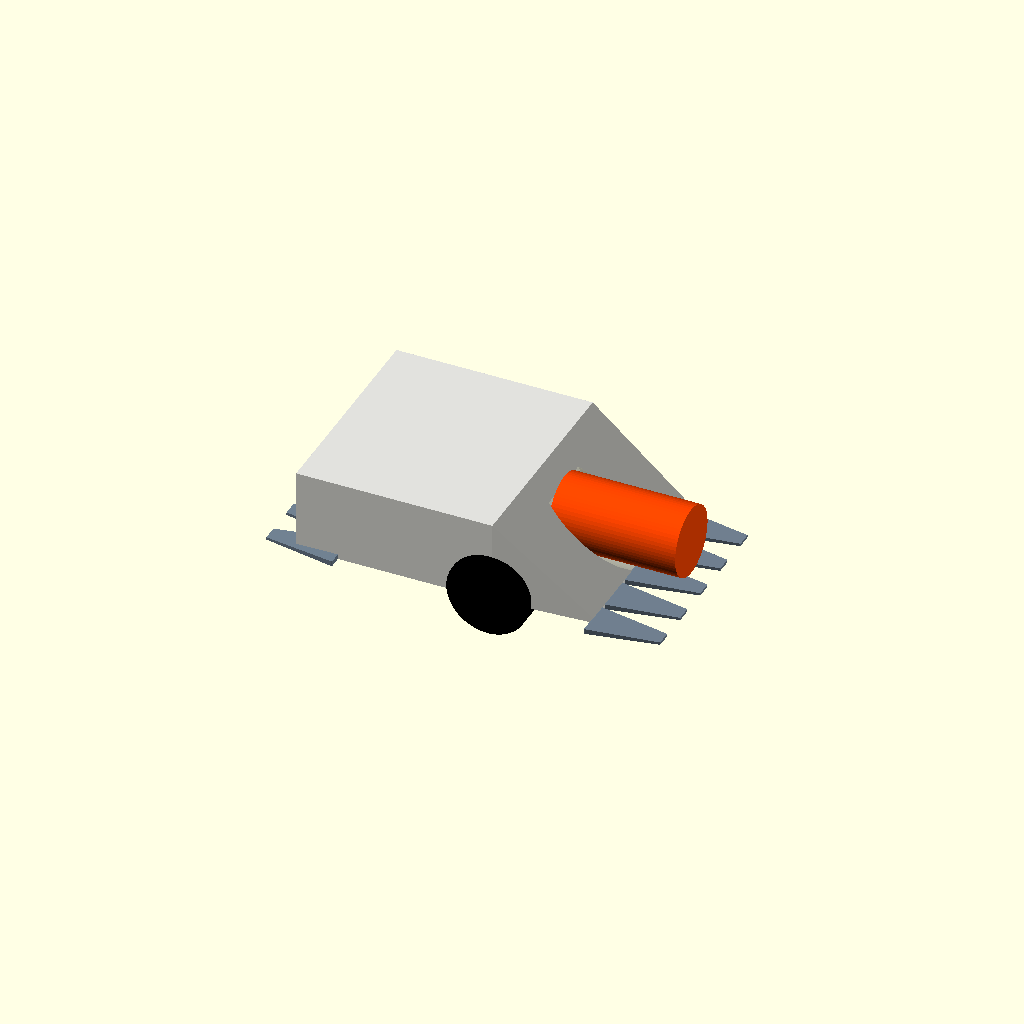
Cell 1 — every parameter at its default value.
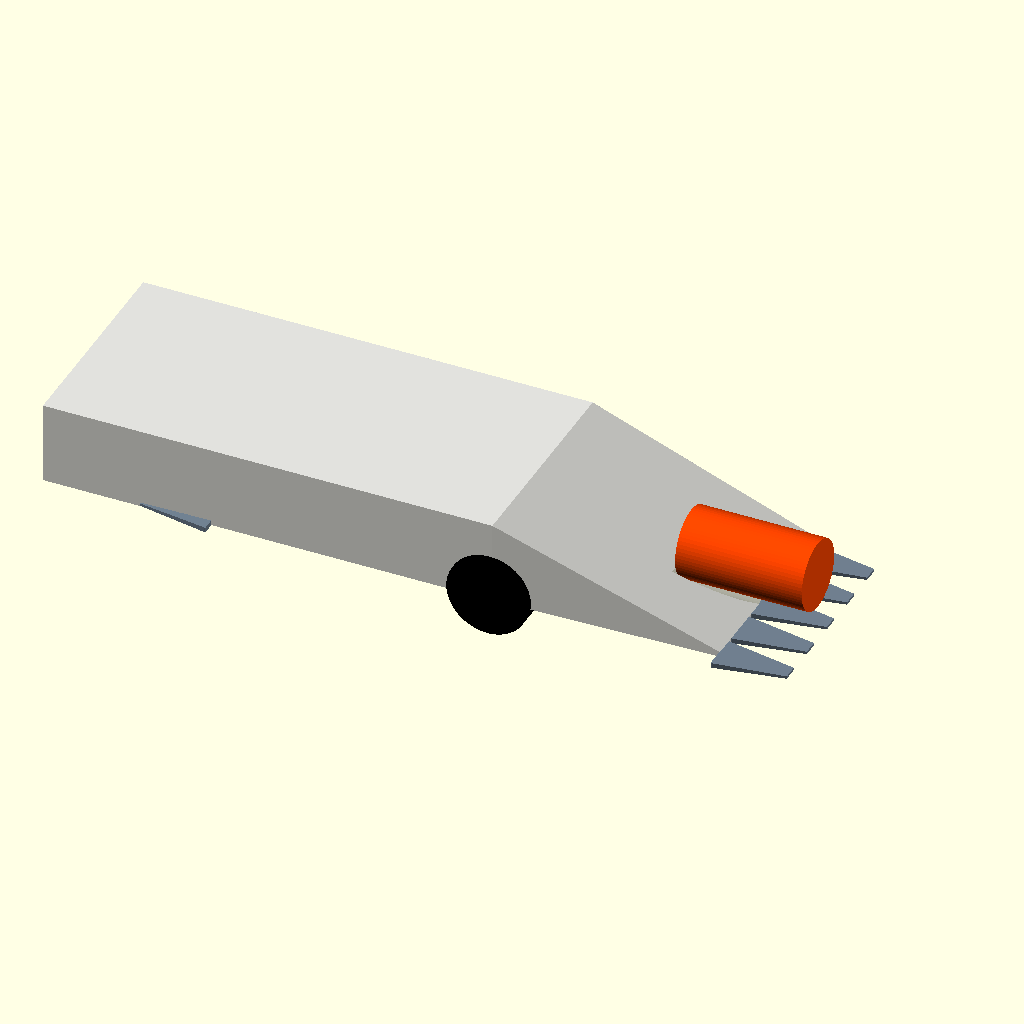
Cell 2: chassis_length = 800 (everything else at default).
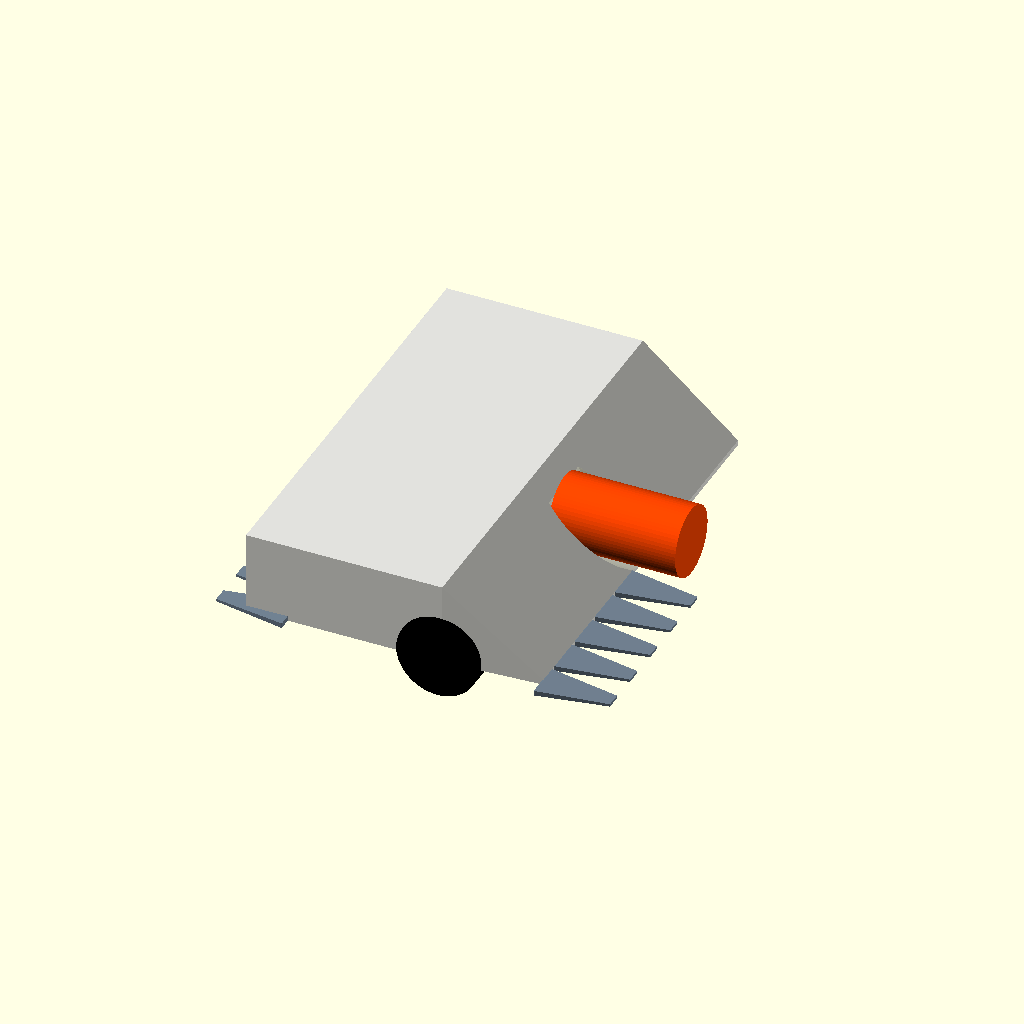
Cell 3: the same model with chassis_width = 680.
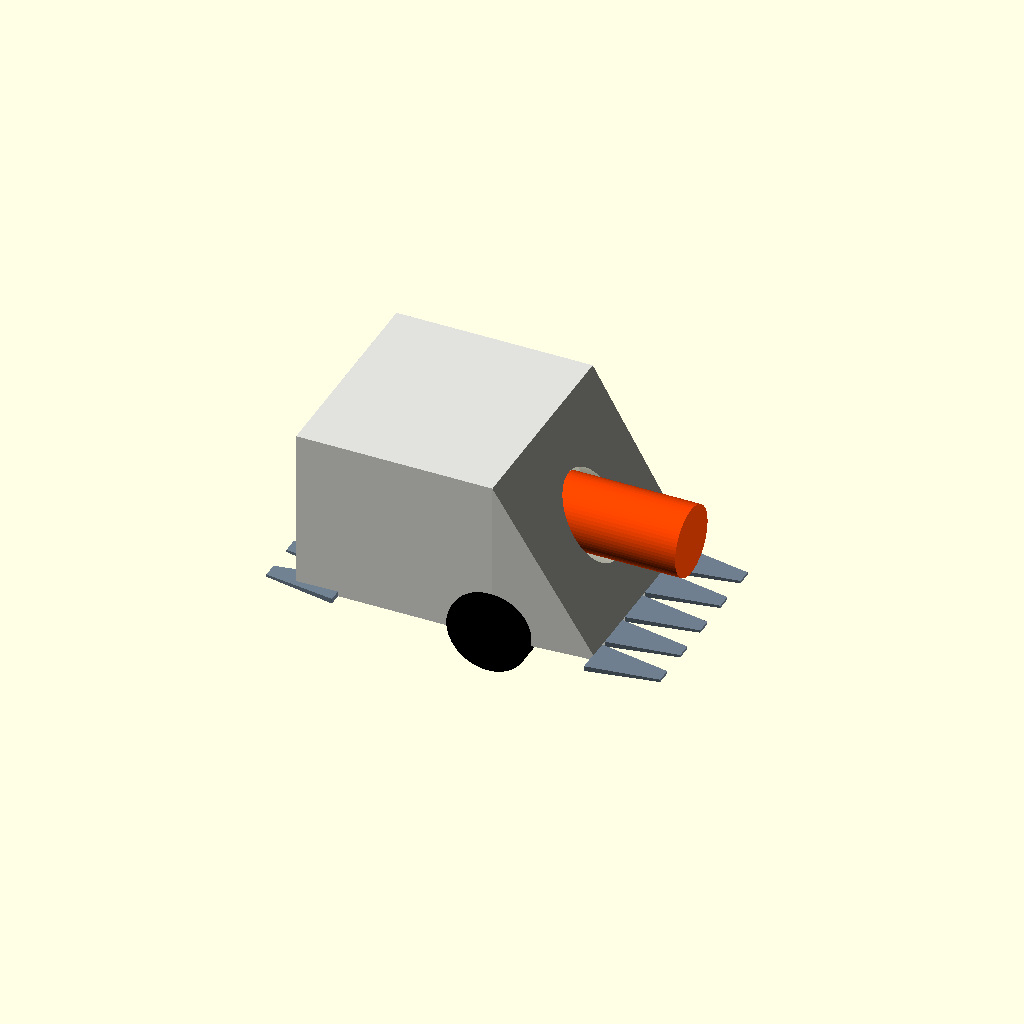
Cell 4: the same model with chassis_height = 260.
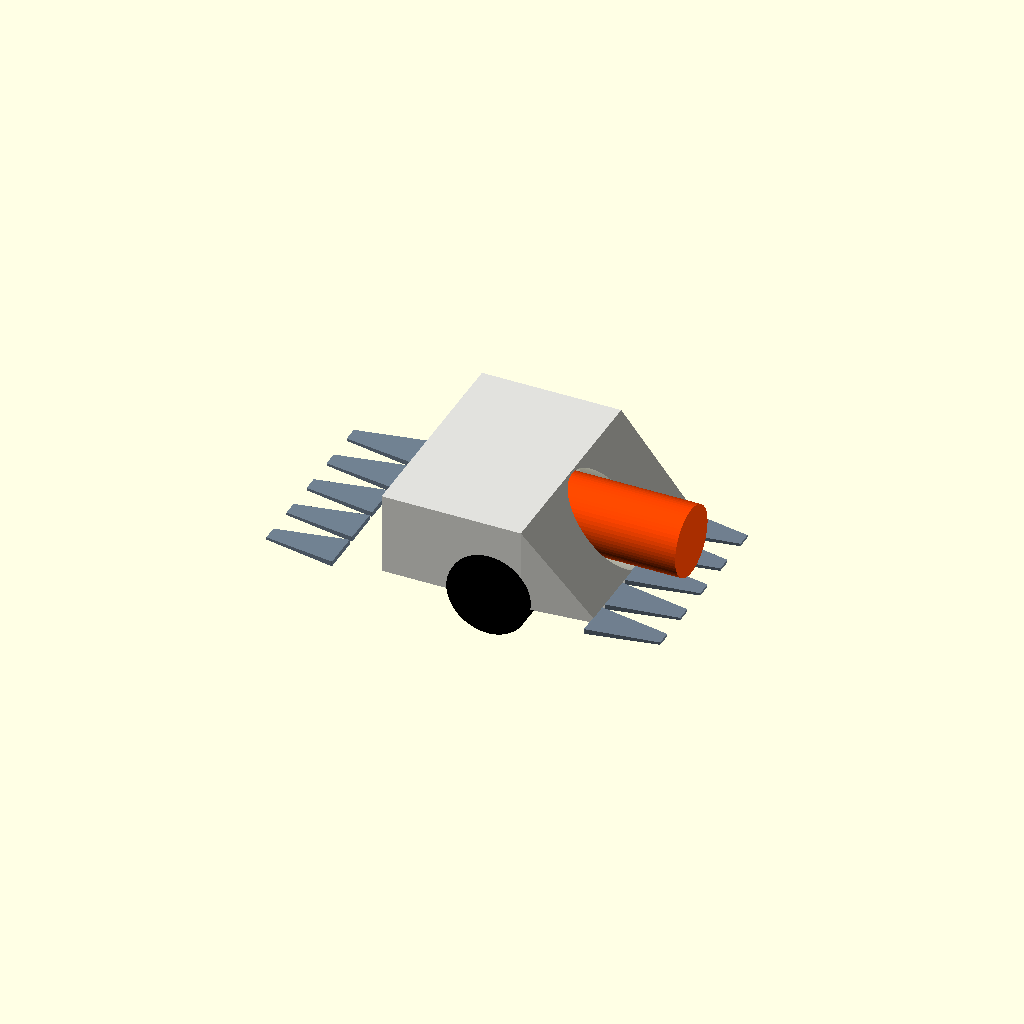
Cell 5 — wedge_taper set to 180, the other parameters unchanged.
All cells are drawn from one camera (rotation 55°, 0°, 25°, orthographic, colour scheme Cornfield), so only the parameter changes between them.
Source of the model, cad/robowar_15kg.scad:
// =====================================================================
// 15kg Robowar Bot — Parametric Concept CAD
// Drum spinner + full wedge shell + front & rear forks (invertible)
// =====================================================================
// This is a STARTING PARAMETRIC MODEL for layout/dimension checking —
// not a manufacturing-ready file. Refine in Fusion 360 / SolidWorks /
// Onshape once you finalize real component dimensions from your BOM.
// Edit the variables below and re-render to iterate quickly.
// Competition envelope check: must fit 750 x 750 x 1000 mm at match start.
// =====================================================================

$fn = 64; // smoothness of curved surfaces

// ---------------- CHASSIS ----------------
chassis_length   = 400;  // mm, front-to-back
chassis_width    = 340;  // mm, side-to-side
chassis_height   = 130;  // mm, body height (excludes wheels below deck)
wedge_taper      = 90;   // mm, how far back the front wedge taper runs
shell_thickness  = 4;    // mm, shell wall thickness (visual only here)

// ---------------- DRUM WEAPON ----------------
drum_diameter    = 110;  // mm
drum_length      = 200;  // mm, spans most of the chassis width
drum_offset_x    = chassis_length/2 - 20; // drum sits near the front
drum_offset_z    = chassis_height/2 + 10; // drum axis height

// ---------------- WHEELS ----------------
wheel_diameter   = 130;  // mm
wheel_width      = 45;   // mm
wheel_offset_x   = 40;   // mm behind center, fore-aft position
wheel_offset_z   = -chassis_height/2 + 10; // wheels drop below chassis belly

// ---------------- FORKS ----------------
fork_length      = 110;  // mm, how far forks extend beyond the shell
fork_width       = 60;   // mm, width of each fork blade
fork_thickness   = 8;    // mm
fork_count       = 5;    // number of fork tines per end
fork_gap         = 8;    // mm gap between tines

// =====================================================================
// MODULES
// =====================================================================

module wedge_shell() {
    // Body: a box with the front third tapered into a wedge via hull()
    hull() {
        // Rear block (full height)
        translate([-chassis_length/2 + wedge_taper, 0, 0])
            cube([chassis_length - wedge_taper, chassis_width, chassis_height], center = true);
        // Front wedge edge (low, thin leading edge)
        translate([chassis_length/2 - 2, 0, -chassis_height/2 + 4])
            cube([4, chassis_width - 20, 8], center = true);
    }
}

module drum_weapon() {
    color("OrangeRed")
    rotate([0, 90, 0])
        translate([0, 0, drum_offset_x])
            cylinder(h = drum_length, d = drum_diameter, center = true);
}

module drum_cutout_shroud() {
    // Simple containment shroud: a partial cylinder cavity around the drum,
    // open only at the front-facing arc.
    color("DimGray", 0.5)
    rotate([0, 90, 0])
        translate([0, 0, drum_offset_x])
            cylinder(h = drum_length + 4, d = drum_diameter + 16, center = true);
}

module wheel(mirror_y = 1) {
    color("Black")
    translate([wheel_offset_x, mirror_y * (chassis_width/2 - wheel_width/2 + 6), wheel_offset_z])
        rotate([90, 0, 0])
            cylinder(h = wheel_width, d = wheel_diameter, center = true);
}

module fork_set(x_pos, point_dir = 1) {
    // A row of angled tines forming a fork/spike rake at one end of the bot
    color("SlateGray")
    for (i = [0 : fork_count - 1]) {
        y = -chassis_width/2 + 10 + i * (fork_width + fork_gap);
        translate([x_pos, y, -chassis_height/2 + fork_thickness/2])
            hull() {
                cube([2, fork_width, fork_thickness], center = true);
                translate([point_dir * fork_length, fork_width/2 - fork_width/2, 0])
                    cube([2, fork_width * 0.4, fork_thickness * 0.5], center = true);
            }
    }
}

// =====================================================================
// ASSEMBLY
// =====================================================================

module robot_assembly() {
    difference() {
        color("Gainsboro", 0.85) wedge_shell();
        drum_cutout_shroud();
    }
    drum_weapon();
    wheel(1);
    wheel(-1);
    fork_set(chassis_length/2, 1);   // front forks
    fork_set(-chassis_length/2, -1); // rear forks
}

robot_assembly();

// =====================================================================
// Quick footprint check against the 750 x 750 x 1000 mm rule envelope
// (printed to console when rendered from the OpenSCAD GUI / CLI)
// =====================================================================
echo("Chassis length (mm): ", chassis_length + fork_length*2);
echo("Chassis width (mm): ", chassis_width);
echo("Chassis height (mm): ", chassis_height);
echo("Rule limit (mm): 750 x 750 x 1000 - check these stay under that.");
Parameter table extracted from the source (name, type, default, range or options):
chassis_length: number, default 400
chassis_width: number, default 340
chassis_height: number, default 130
wedge_taper: number, default 90
shell_thickness: number, default 4
drum_diameter: number, default 110
drum_length: number, default 200
wheel_diameter: number, default 130
wheel_width: number, default 45
wheel_offset_x: number, default 40
fork_length: number, default 110
fork_width: number, default 60
fork_thickness: number, default 8
fork_count: number, default 5
fork_gap: number, default 8
